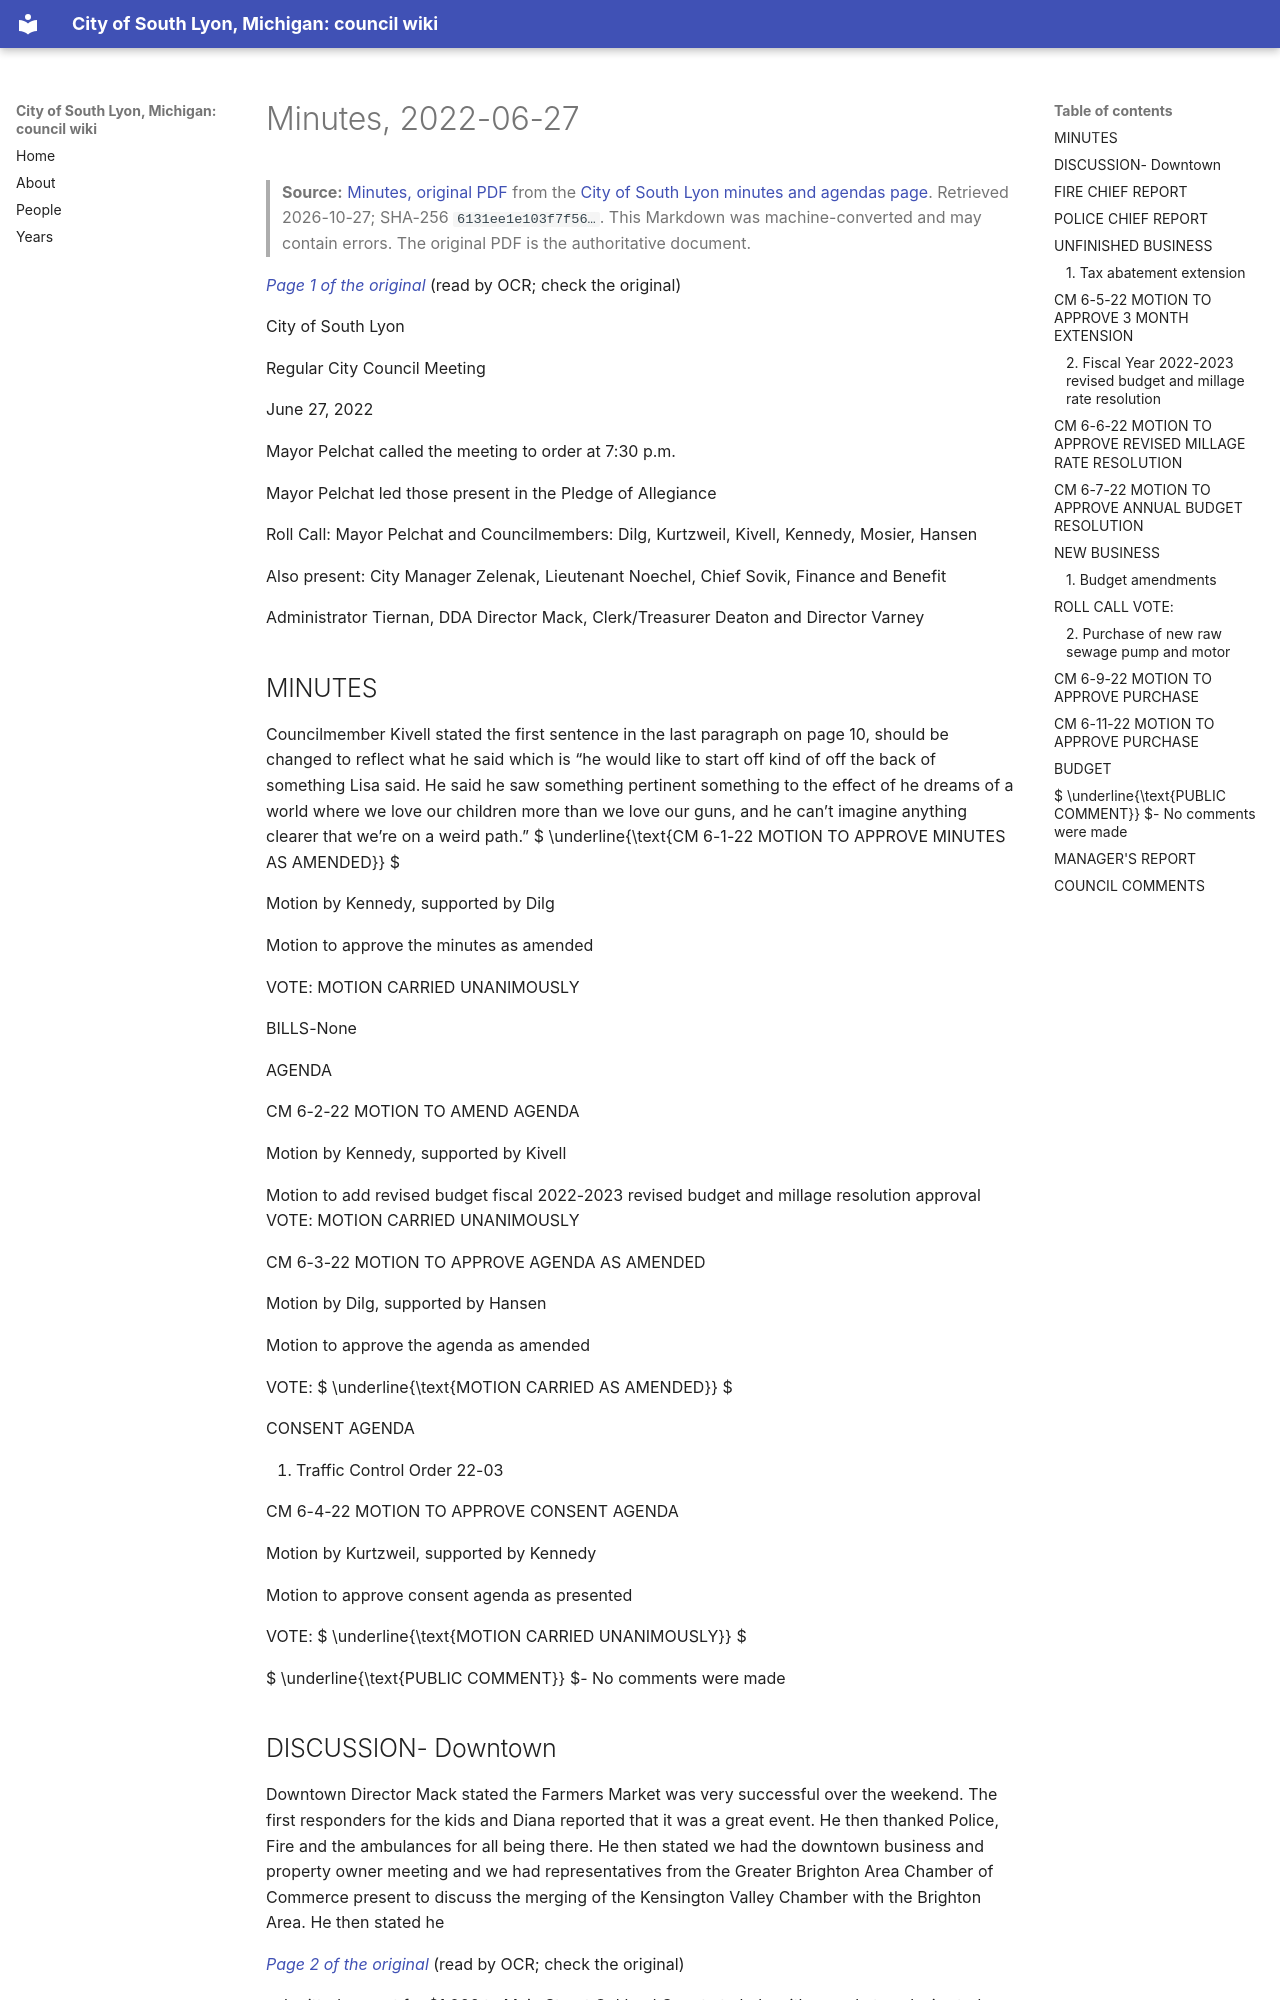

repository: RyanMathewson/city-of-south-lyon-mi-council-wiki · page: documents/2022/2022-06-27/minutes/index.html · generator: mkdocs

---
title: "Minutes, 2022-06-27"
meeting_date: "2022-06-27"
document: "minutes"
source_url: "https://www.southlyonmi.org/6-27-22%20CM%20Approved.pdf?t=202207201303440"
source_listing: "https://www.southlyonmi.org/government/city_council/city_council_minutes_and_agendas.php"
source_sha256: "6131ee1e103f7f5638b634268db49dfdc4802d52831efc425bfb3269944d1204"
source_bytes: 484038
retrieved: "2026-10-27"
pages: 10
ocr_pages: 10
converter: "pymupdf4llm 0.3.4 (text layers); PaddleOCR-VL-1.6-0.9B (scanned pages)"
---

# Minutes, 2022-06-27

> **Source:** [Minutes, original PDF](https://www.southlyonmi.org/6-27-22%20CM%20Approved.pdf?t=202207201303440) from the [City of South Lyon minutes and agendas page](https://www.southlyonmi.org/government/city_council/city_council_minutes_and_agendas.php). Retrieved 2026-10-27; SHA-256 `6131ee1e103f7f56…`. This Markdown was machine-converted and may contain errors. The original PDF is the authoritative document.

<a id="p1"></a>
*[Page 1 of the original](https://www.southlyonmi.org/6-27-22%20CM%20Approved.pdf?t=202207201303440#page=1)* (read by OCR; check the original)

City of South Lyon

Regular City Council Meeting

June 27, 2022

Mayor Pelchat called the meeting to order at 7:30 p.m.

Mayor Pelchat led those present in the Pledge of Allegiance

Roll Call: Mayor Pelchat and Councilmembers: Dilg, Kurtzweil, Kivell, Kennedy, Mosier, Hansen

Also present: City Manager Zelenak, Lieutenant Noechel, Chief Sovik, Finance and Benefit

Administrator Tiernan, DDA Director Mack, Clerk/Treasurer Deaton and Director Varney

## MINUTES

Councilmember Kivell stated the first sentence in the last paragraph on page 10, should be changed to reflect what he said which is “he would like to start off kind of off the back of something Lisa said. He said he saw something pertinent something to the effect of he dreams of a world where we love our children more than we love our guns, and he can’t imagine anything clearer that we’re on a weird path.”  $ \underline{\text{CM 6-1-22 MOTION TO APPROVE MINUTES AS AMENDED}} $

Motion by Kennedy, supported by Dilg

Motion to approve the minutes as amended

VOTE: MOTION CARRIED UNANIMOUSLY

BILLS-None

AGENDA

CM 6-2-22 MOTION TO AMEND AGENDA

Motion by Kennedy, supported by Kivell

Motion to add revised budget fiscal 2022-2023 revised budget and millage resolution approval VOTE: MOTION CARRIED UNANIMOUSLY

CM 6-3-22 MOTION TO APPROVE AGENDA AS AMENDED

Motion by Dilg, supported by Hansen

Motion to approve the agenda as amended

VOTE:  $ \underline{\text{MOTION CARRIED AS AMENDED}} $

CONSENT AGENDA

1. Traffic Control Order 22-03

CM 6-4-22 MOTION TO APPROVE CONSENT AGENDA

Motion by Kurtzweil, supported by Kennedy

Motion to approve consent agenda as presented

VOTE:  $ \underline{\text{MOTION CARRIED UNANIMOUSLY}} $

 $ \underline{\text{PUBLIC COMMENT}} $- No comments were made

## DISCUSSION- Downtown

Downtown Director Mack stated the Farmers Market was very successful over the weekend. The first responders for the kids and Diana reported that it was a great event. He then thanked Police, Fire and the ambulances for all being there. He then stated we had the downtown business and property owner meeting and we had representatives from the Greater Brighton Area Chamber of Commerce present to discuss the merging of the Kensington Valley Chamber with the Brighton Area. He then stated he

<a id="p2"></a>
*[Page 2 of the original](https://www.southlyonmi.org/6-27-22%20CM%20Approved.pdf?t=202207201303440#page=2)* (read by OCR; check the original)

submitted a grant for $1,000 to Main Street Oakland County to help with a market analysis study and we should hear back in a month or two. He further stated the Lyon's Book Den is closing down and he is collecting information to add to our website if and when the property goes up for sale. Councilmember Kurtzweil asked about the stop work order on the door of the appliance store. Downtown Director Mack stated that is for the Doctor's office side of the building, they were doing work without permits, but they are working on getting the permits now. Councilmember Hansen stated with the book store closing, we will now have another empty storefront on that street. He then asked if there has been any movement with the theatre. Downtown Director Mack responded he has not heard anything recently, but he will look into it. Councilmember Kivell asked who owns the book store. Downtown Director Mack stated the building is owned by the bookstore.
